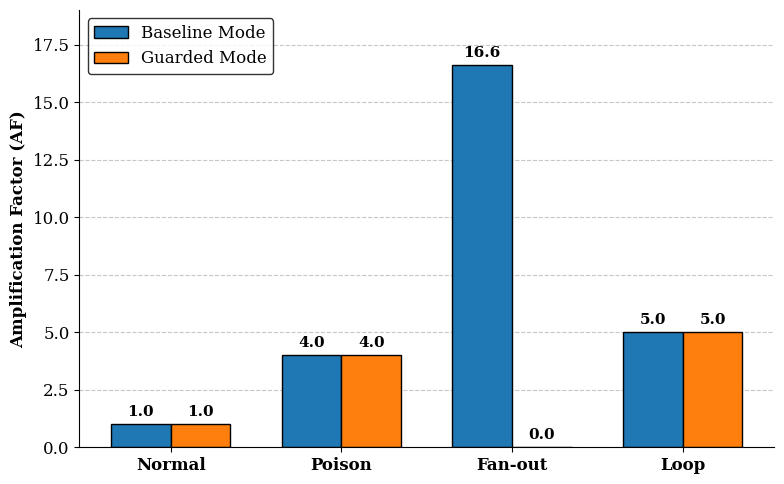

Here is the Python script that generated this plot:
import matplotlib.pyplot as plt
import numpy as np

# 1. Дані з Таблиці 2
labels =['Normal', 'Poison', 'Fan-out', 'Loop']
baseline_af =[1.0, 4.0, 16.6, 5.0]
guarded_af =[1.0, 4.0, 0.0, 5.0]

# 2. Налаштування позицій стовпчиків
x = np.arange(len(labels))  # позиції по осі X
width = 0.35  # ширина стовпчиків

# 3. Академічний стиль графіка
plt.rcParams.update({
    'font.family': 'serif', # Шрифт із засічками (як Times New Roman, стандарт для статей)
    'font.size': 12,
    'axes.axisbelow': True  # Сітка ховається за стовпчиками
})

fig, ax = plt.subplots(figsize=(8, 5)) # Оптимальні пропорції для колонки тексту

# 4. Побудова стовпчиків (A/B)
rects1 = ax.bar(x - width/2, baseline_af, width, 
                label='Baseline Mode', color='#1f77b4', edgecolor='black', linewidth=1)
rects2 = ax.bar(x + width/2, guarded_af, width, 
                label='Guarded Mode', color='#ff7f0e', edgecolor='black', linewidth=1)

# 5. Оформлення осей та заголовків
ax.set_ylabel('Amplification Factor (AF)', fontweight='bold', fontsize=12)
# ax.set_title('Figure 2. Amplification Factor by Workload Profile', pad=15, fontweight='bold') # Заголовок зазвичай пишуть у caption в LaTeX, але якщо треба на графіку - розкоментуй
ax.set_xticks(x)
ax.set_xticklabels(labels, fontweight='bold')
ax.legend(loc='upper left', frameon=True, edgecolor='black')

# Додаємо легку горизонтальну сітку
ax.yaxis.grid(True, linestyle='--', alpha=0.7)
ax.spines['top'].set_visible(False)
ax.spines['right'].set_visible(False)

# 6. Додавання підписів даних (Data Labels)
def add_labels(rects):
    for rect in rects:
        height = rect.get_height()
        # Для значення 0.0 робимо підпис прямо над нульовою лінією
        y_pos = height if height > 0 else 0.2 
        
        ax.annotate(f'{height:.1f}',
                    xy=(rect.get_x() + rect.get_width() / 2, height),
                    xytext=(0, 4),  # Зсув на 4 пікселі вгору
                    textcoords="offset points",
                    ha='center', va='bottom', 
                    fontsize=11, fontweight='bold', color='black')

add_labels(rects1)
add_labels(rects2)

# Розширюємо вісь Y трохи вгору, щоб підпис 16.6 не врізався в рамку
ax.set_ylim(0, 19)

# 7. Збереження у векторному форматі PDF для LaTeX / Word
fig.tight_layout()
plt.savefig('Figure_2_AF_Comparison.png', format='png', bbox_inches='tight', dpi=300)

plt.show()
